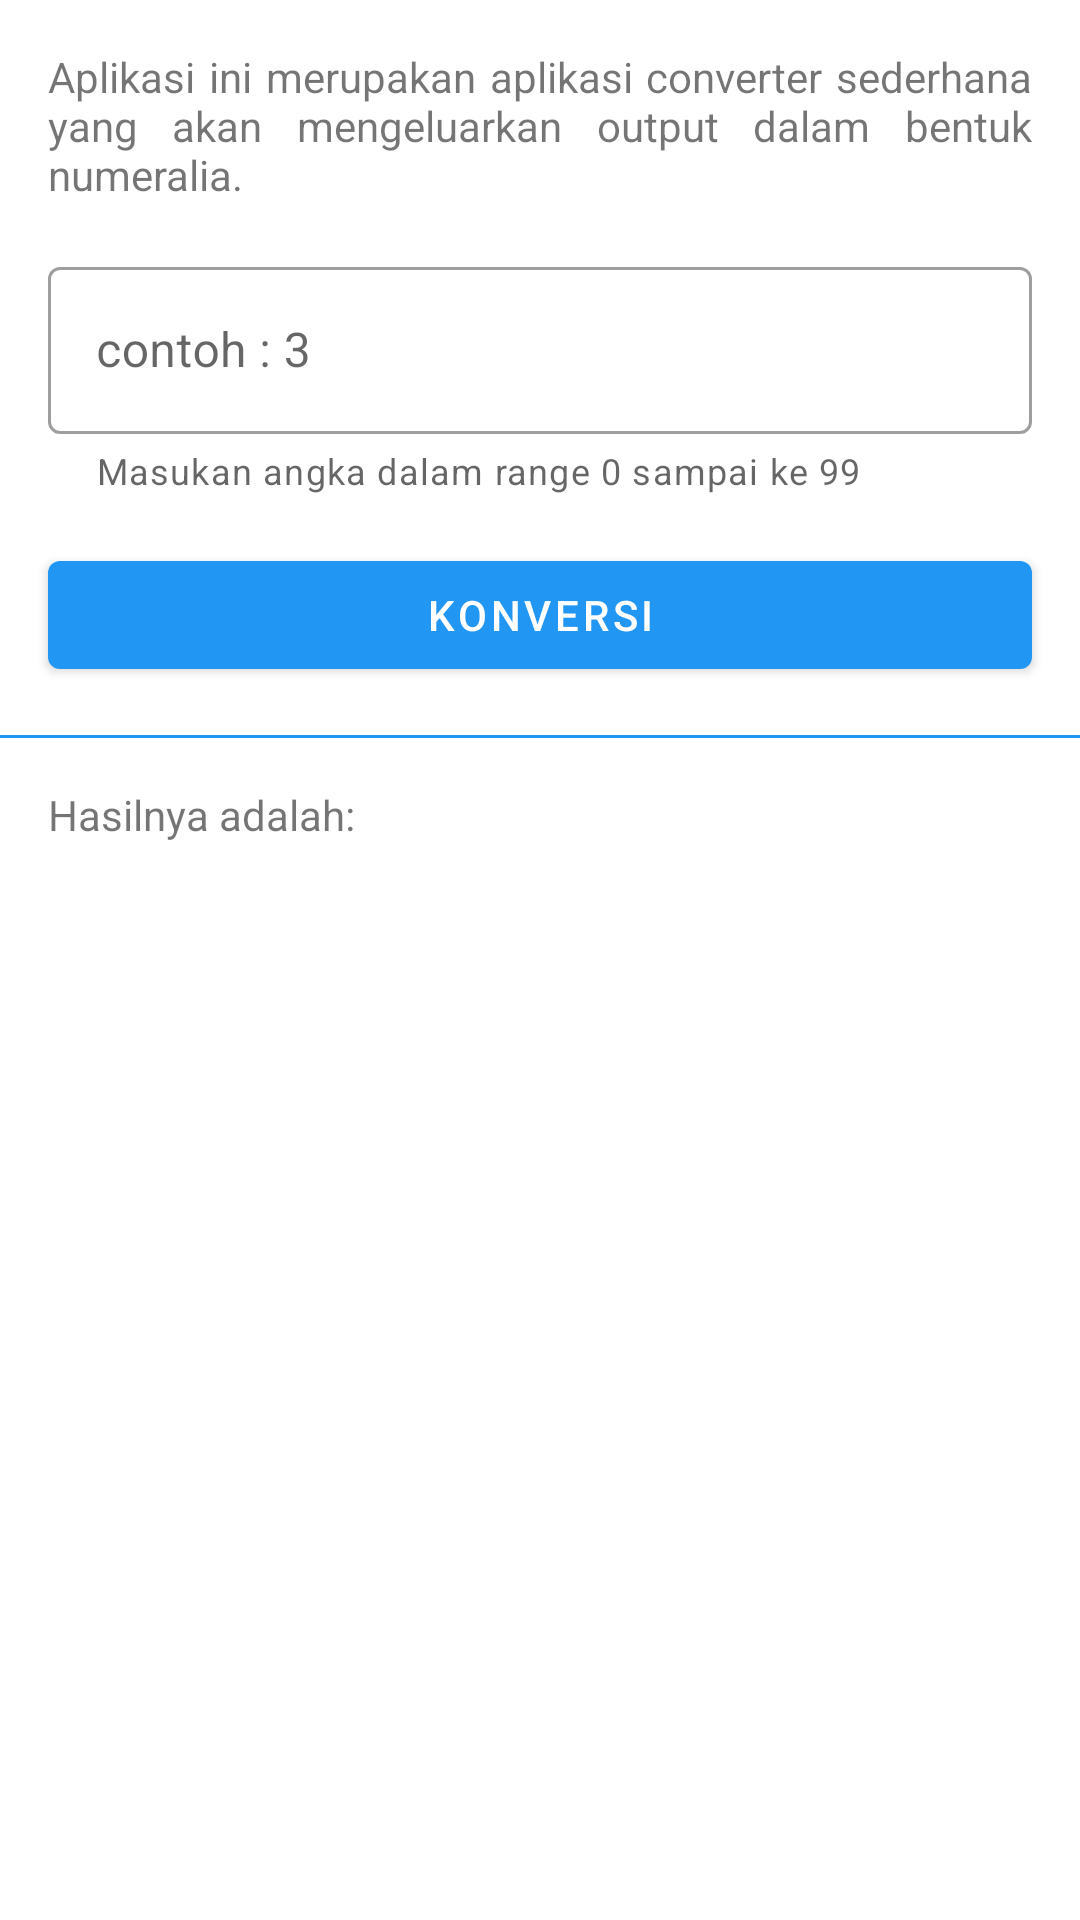

Produce the Android XML layout that renders to this screen, including the resource entries it uses.
<!-- AndroidManifest.xml: application theme Theme.Assesment1 -->
<!-- res/layout/activity_main.xml -->
<?xml version="1.0" encoding="utf-8"?>
<ScrollView
    xmlns:android="http://schemas.android.com/apk/res/android"
    xmlns:app="http://schemas.android.com/apk/res-auto"
    xmlns:tools="http://schemas.android.com/tools"
    android:layout_width="match_parent"
    android:layout_height="match_parent"
    tools:context=".MainActivity">

    <androidx.constraintlayout.widget.ConstraintLayout
        android:layout_width="match_parent"
        android:layout_height="wrap_content">

        <TextView
            android:id="@+id/intro"
            android:layout_width="match_parent"
            android:layout_height="wrap_content"
            app:layout_constraintTop_toTopOf="parent"
            app:layout_constraintStart_toStartOf="parent"
            app:layout_constraintEnd_toEndOf="parent"
            android:layout_marginStart="16dp"
            android:layout_marginEnd="16dp"
            android:layout_marginTop="16dp"
            android:text="@string/intro"
            android:justificationMode="inter_word"
            />

        <com.google.android.material.textfield.TextInputLayout
            android:id="@+id/input_1_hint"
            android:layout_width="match_parent"
            android:layout_height="wrap_content"
            app:layout_constraintTop_toBottomOf="@+id/intro"
            android:layout_marginStart="16dp"
            android:layout_marginEnd="16dp"
            android:layout_marginTop="16dp"
            app:helperTextEnabled="true"
            app:helperText="@string/helper_bil">

            <com.google.android.material.textfield.TextInputEditText
                android:id="@+id/input_1"
                android:layout_width="match_parent"
                android:layout_height="wrap_content"
                android:hint="@string/contoh_1"
                android:inputType="number"></com.google.android.material.textfield.TextInputEditText>
        </com.google.android.material.textfield.TextInputLayout>

        <com.google.android.material.button.MaterialButton
            android:id="@+id/submit_button"
            android:layout_width="match_parent"
            android:layout_height="wrap_content"
            app:layout_constraintStart_toStartOf="@id/input_1_hint"
            app:layout_constraintTop_toBottomOf="@id/input_1_hint"
            android:layout_marginTop="16dp"
            android:layout_marginLeft="16dp"
            android:layout_marginRight="16dp"
            android:text="@string/button_konversi">
        </com.google.android.material.button.MaterialButton>

        <com.google.android.material.divider.MaterialDivider
            android:id="@+id/divider_2"
            android:layout_width="match_parent"
            android:layout_height="wrap_content"
            app:layout_constraintTop_toBottomOf="@+id/submit_button"
            android:layout_marginTop="16dp"
            app:dividerColor="?attr/colorPrimary">
        </com.google.android.material.divider.MaterialDivider>

        <TextView
            android:id="@+id/hasil"
            android:layout_width="match_parent"
            android:layout_height="wrap_content"
            android:text="@string/hasil"
            app:layout_constraintTop_toBottomOf="@id/divider_2"
            app:layout_constraintBottom_toBottomOf="parent"
            android:layout_marginLeft="16dp"
            android:layout_marginRight="16dp"
            android:layout_marginTop="16dp"
            android:layout_marginBottom="32dp"
            android:justificationMode="inter_word"/>

    </androidx.constraintlayout.widget.ConstraintLayout>
</ScrollView>
<!-- resources referenced by this layout -->
<resources>
  <string name="button_konversi">Konversi</string>
  <string name="contoh_1">contoh : 3</string>
  <string name="hasil">Hasilnya adalah:</string>
  <string name="helper_bil">Masukan angka dalam range 0 sampai ke 99</string>
  <string name="intro">Aplikasi ini merupakan aplikasi converter sederhana yang akan mengeluarkan output dalam bentuk numeralia. </string>
  <style name="Theme.Assesment1" parent="Theme.MaterialComponents.DayNight.DarkActionBar">
          
          <item name="colorPrimary">@color/blue_500</item>
          <item name="colorPrimaryVariant">@color/blue_700</item>
          <item name="colorOnPrimary">@color/white</item>
          
          <item name="colorSecondary">@color/teal_200</item>
          <item name="colorSecondaryVariant">@color/teal_700</item>
          <item name="colorOnSecondary">@color/black</item>
          
          <item name="android:statusBarColor" tools:targetApi="l">?attr/colorPrimaryVariant</item>
          
          <item name="textInputStyle">@style/Widget.MaterialComponents.TextInputLayout.OutlinedBox</item>
          
          <item name="radioButtonStyle">@style/Widget.AppCompat.CompoundButton.RadioButton</item>
      </style>
  <color name="blue_500">#2196F3</color>
  <color name="blue_700">#1976D2</color>
  <color name="white">#FFFFFFFF</color>
  <color name="teal_200">#FF03DAC5</color>
  <color name="teal_700">#FF018786</color>
  <color name="black">#FF000000</color>
</resources>
